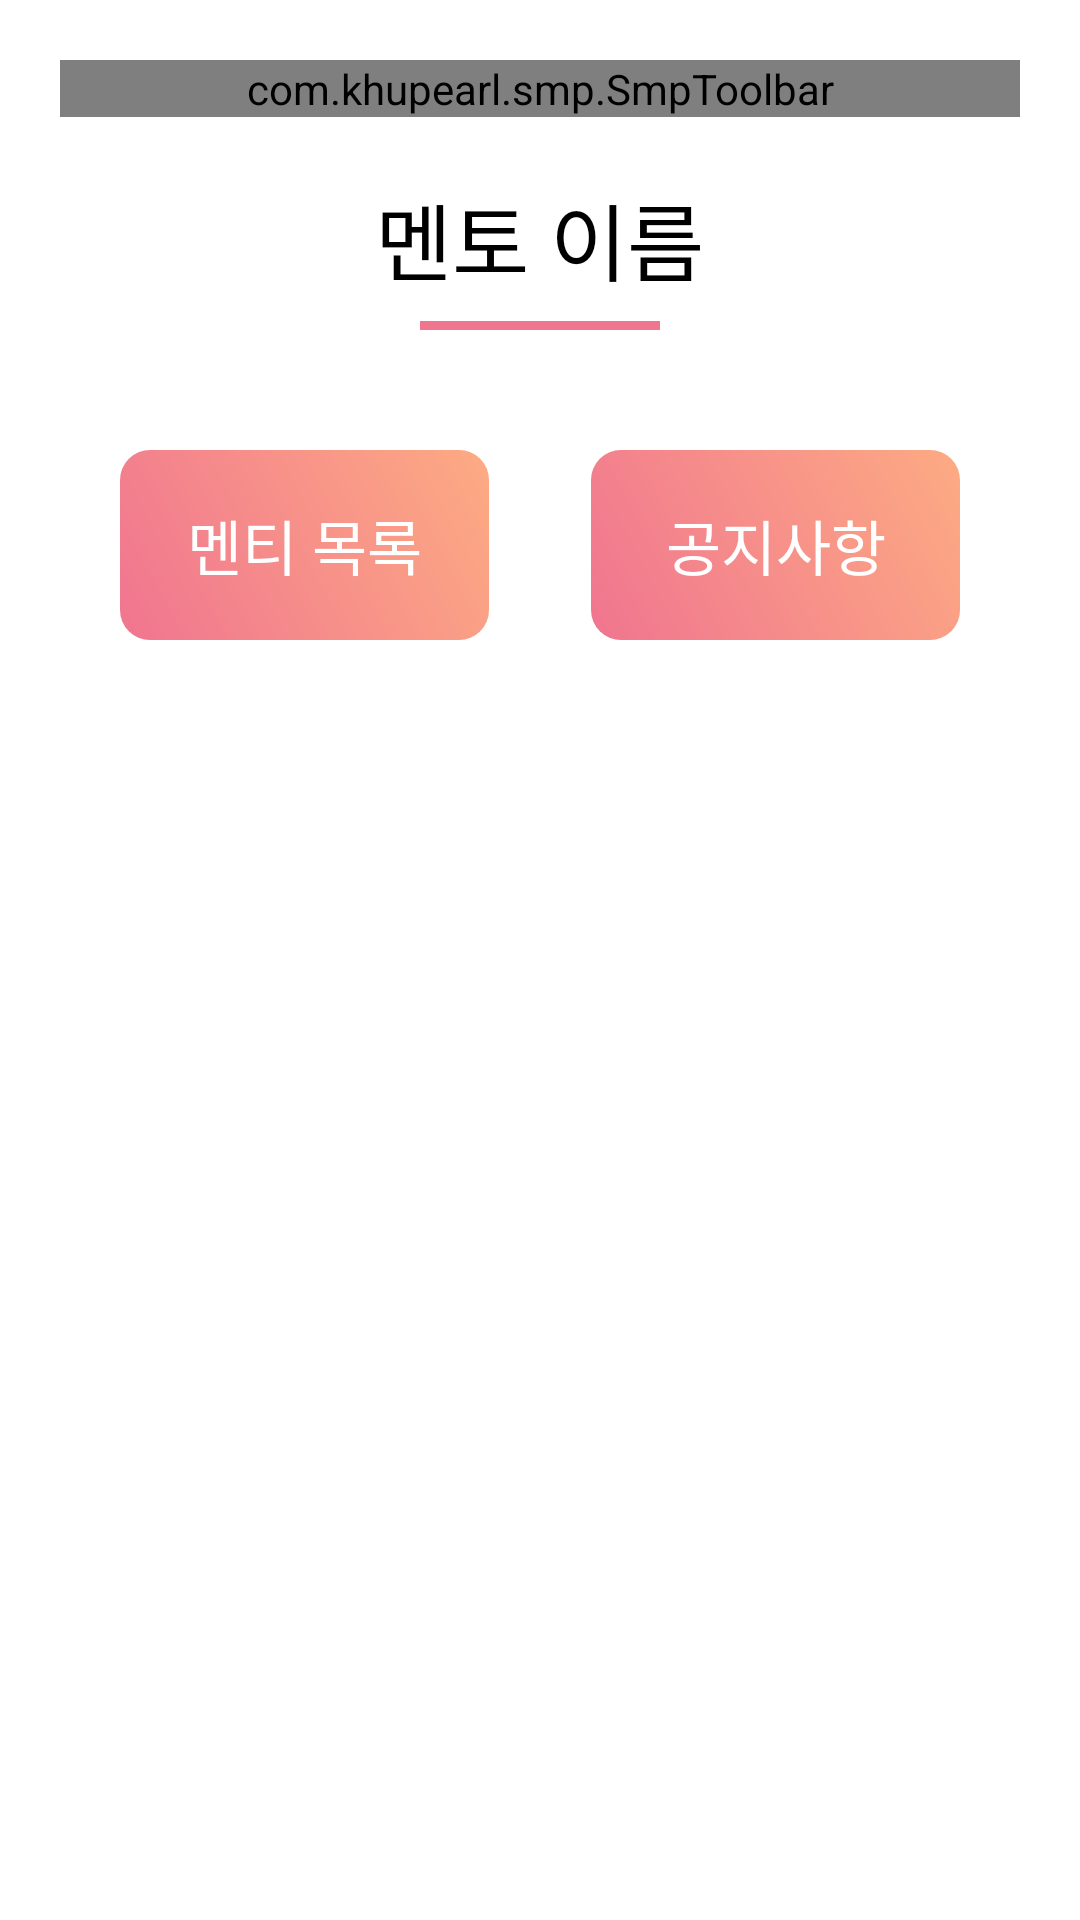

Produce the Android XML layout that renders to this screen, including the resource entries it uses.
<!-- AndroidManifest.xml: application theme AppTheme -->
<!-- res/layout/activity_mentor_main.xml -->
<?xml version="1.0" encoding="utf-8"?>
<layout>
    <androidx.constraintlayout.widget.ConstraintLayout
        xmlns:android="http://schemas.android.com/apk/res/android"
        xmlns:app="http://schemas.android.com/apk/res-auto"
        xmlns:tools="http://schemas.android.com/tools"
        android:background="@color/white"
        android:layout_width="match_parent"
        android:layout_height="match_parent">

        <ScrollView
            android:layout_width="match_parent"
            android:layout_height="match_parent">

            <LinearLayout
                android:layout_width="match_parent"
                android:layout_height="wrap_content"
                android:orientation="vertical"
                android:padding="@dimen/layout_margin_size">

                <com.khupearl.smp.SmpToolbar
                    android:id="@+id/mentorMainToolbar"
                    android:layout_width="match_parent"
                    android:layout_height="wrap_content" />

                <TextView
                    android:id="@+id/mentorNameTextView"
                    android:layout_width="wrap_content"
                    android:layout_height="wrap_content"
                    android:layout_marginTop="@dimen/layout_margin_size"
                    android:layout_gravity="center_horizontal"
                    android:text="멘토 이름"
                    android:textColor="@color/black"
                    android:textSize="@dimen/team_name_text_size" />

                <View
                    android:id="@+id/teamNameLineView"
                    android:layout_width="80dp"
                    android:layout_height="3dp"
                    android:background="@color/colorPrimaryDark"
                    android:layout_marginTop="7dp"
                    android:layout_marginBottom="@dimen/layout_margin_size"
                    android:layout_gravity="center_horizontal" />

                <LinearLayout
                    android:layout_width="match_parent"
                    android:layout_height="wrap_content"
                    android:layout_marginTop="@dimen/layout_margin_size"
                    android:layout_marginHorizontal="@dimen/layout_margin_size"
                    android:orientation="horizontal"
                    android:weightSum="2">

                    <androidx.constraintlayout.widget.ConstraintLayout
                        android:id="@+id/menteeListConstraintLayout"
                        android:layout_width="0dp"
                        android:layout_height="wrap_content"
                        android:background="@drawable/bg_github_button"
                        android:clickable="true"
                        android:layout_marginRight="@dimen/vertical_margin_size"
                        android:layout_weight="1"
                        android:padding="@dimen/vertical_margin_size" >

                        <ImageView
                            android:layout_width="0dp"
                            android:layout_height="wrap_content"
                            android:src="@drawable/ic_mentee_list"
                            app:layout_constraintWidth_percent="0.4"
                            android:adjustViewBounds="true"
                            app:layout_constraintTop_toTopOf="parent"
                            app:layout_constraintStart_toStartOf="parent"
                            app:layout_constraintEnd_toEndOf="parent"
                            app:layout_constraintBottom_toTopOf="@id/menteeListTextView"/>

                        <TextView
                            android:id="@+id/menteeListTextView"
                            android:layout_width="wrap_content"
                            android:layout_height="wrap_content"
                            android:layout_marginTop="@dimen/vertical_margin_size"
                            android:text="멘티 목록"
                            android:textSize="@dimen/team_title_text_size"
                            android:textColor="@color/white"
                            app:layout_constraintBottom_toBottomOf="parent"
                            app:layout_constraintStart_toStartOf="parent"
                            app:layout_constraintEnd_toEndOf="parent" />

                    </androidx.constraintlayout.widget.ConstraintLayout>

                    <androidx.constraintlayout.widget.ConstraintLayout
                        android:id="@+id/noticeConstraintLayout"
                        android:layout_width="0dp"
                        android:layout_height="wrap_content"
                        android:background="@drawable/bg_github_button"
                        android:clickable="true"
                        android:layout_marginLeft="@dimen/vertical_margin_size"
                        android:layout_weight="1"
                        android:padding="@dimen/vertical_margin_size" >

                        <ImageView
                            android:layout_width="0dp"
                            android:layout_height="wrap_content"
                            android:src="@drawable/ic_notice"
                            app:layout_constraintWidth_percent="0.4"
                            android:adjustViewBounds="true"
                            app:layout_constraintTop_toTopOf="parent"
                            app:layout_constraintStart_toStartOf="parent"
                            app:layout_constraintEnd_toEndOf="parent"
                            app:layout_constraintBottom_toTopOf="@id/noticeTextView" />

                        <TextView
                            android:id="@+id/noticeTextView"
                            android:layout_width="wrap_content"
                            android:layout_height="wrap_content"
                            android:layout_marginTop="@dimen/vertical_margin_size"
                            android:text="공지사항"
                            android:textSize="@dimen/team_title_text_size"
                            android:textColor="@color/white"
                            app:layout_constraintBottom_toBottomOf="parent"
                            app:layout_constraintStart_toStartOf="parent"
                            app:layout_constraintEnd_toEndOf="parent" />

                    </androidx.constraintlayout.widget.ConstraintLayout>

                </LinearLayout>

            </LinearLayout>

        </ScrollView>

    </androidx.constraintlayout.widget.ConstraintLayout>
</layout>
<!-- resources referenced by this layout -->
<resources>
  <color name="black">#000000</color>
  <color name="colorPrimaryDark">#f07590</color>
  <color name="white">#ffffff</color>
  <dimen name="layout_margin_size">20dp</dimen>
  <dimen name="team_name_text_size">28sp</dimen>
  <dimen name="team_title_text_size">20sp</dimen>
  <dimen name="vertical_margin_size">17dp</dimen>
  <!-- drawable bg_github_button (drawable) -->
  <?xml version="1.0" encoding="utf-8"?>
  <shape android:shape="rectangle"
      xmlns:android="http://schemas.android.com/apk/res/android">
      <gradient
          android:startColor="#f07590"
          android:endColor="#fdab83"
          android:angle="45"
          android:type="linear"/>
      <corners android:radius="10dp"/>
  </shape>
  <style name="AppTheme" parent="Theme.AppCompat.Light.DarkActionBar">
          
          <item name="colorPrimary">@color/colorPrimary</item>
          <item name="colorPrimaryDark">@color/colorPrimaryDark</item>
          <item name="colorAccent">@color/colorAccent</item>
          <item name="windowActionBar">false</item>
          <item name="windowNoTitle">true</item>
      </style>
  <color name="colorPrimary">#f07590</color>
  <color name="colorAccent">#fdab83</color>
</resources>
